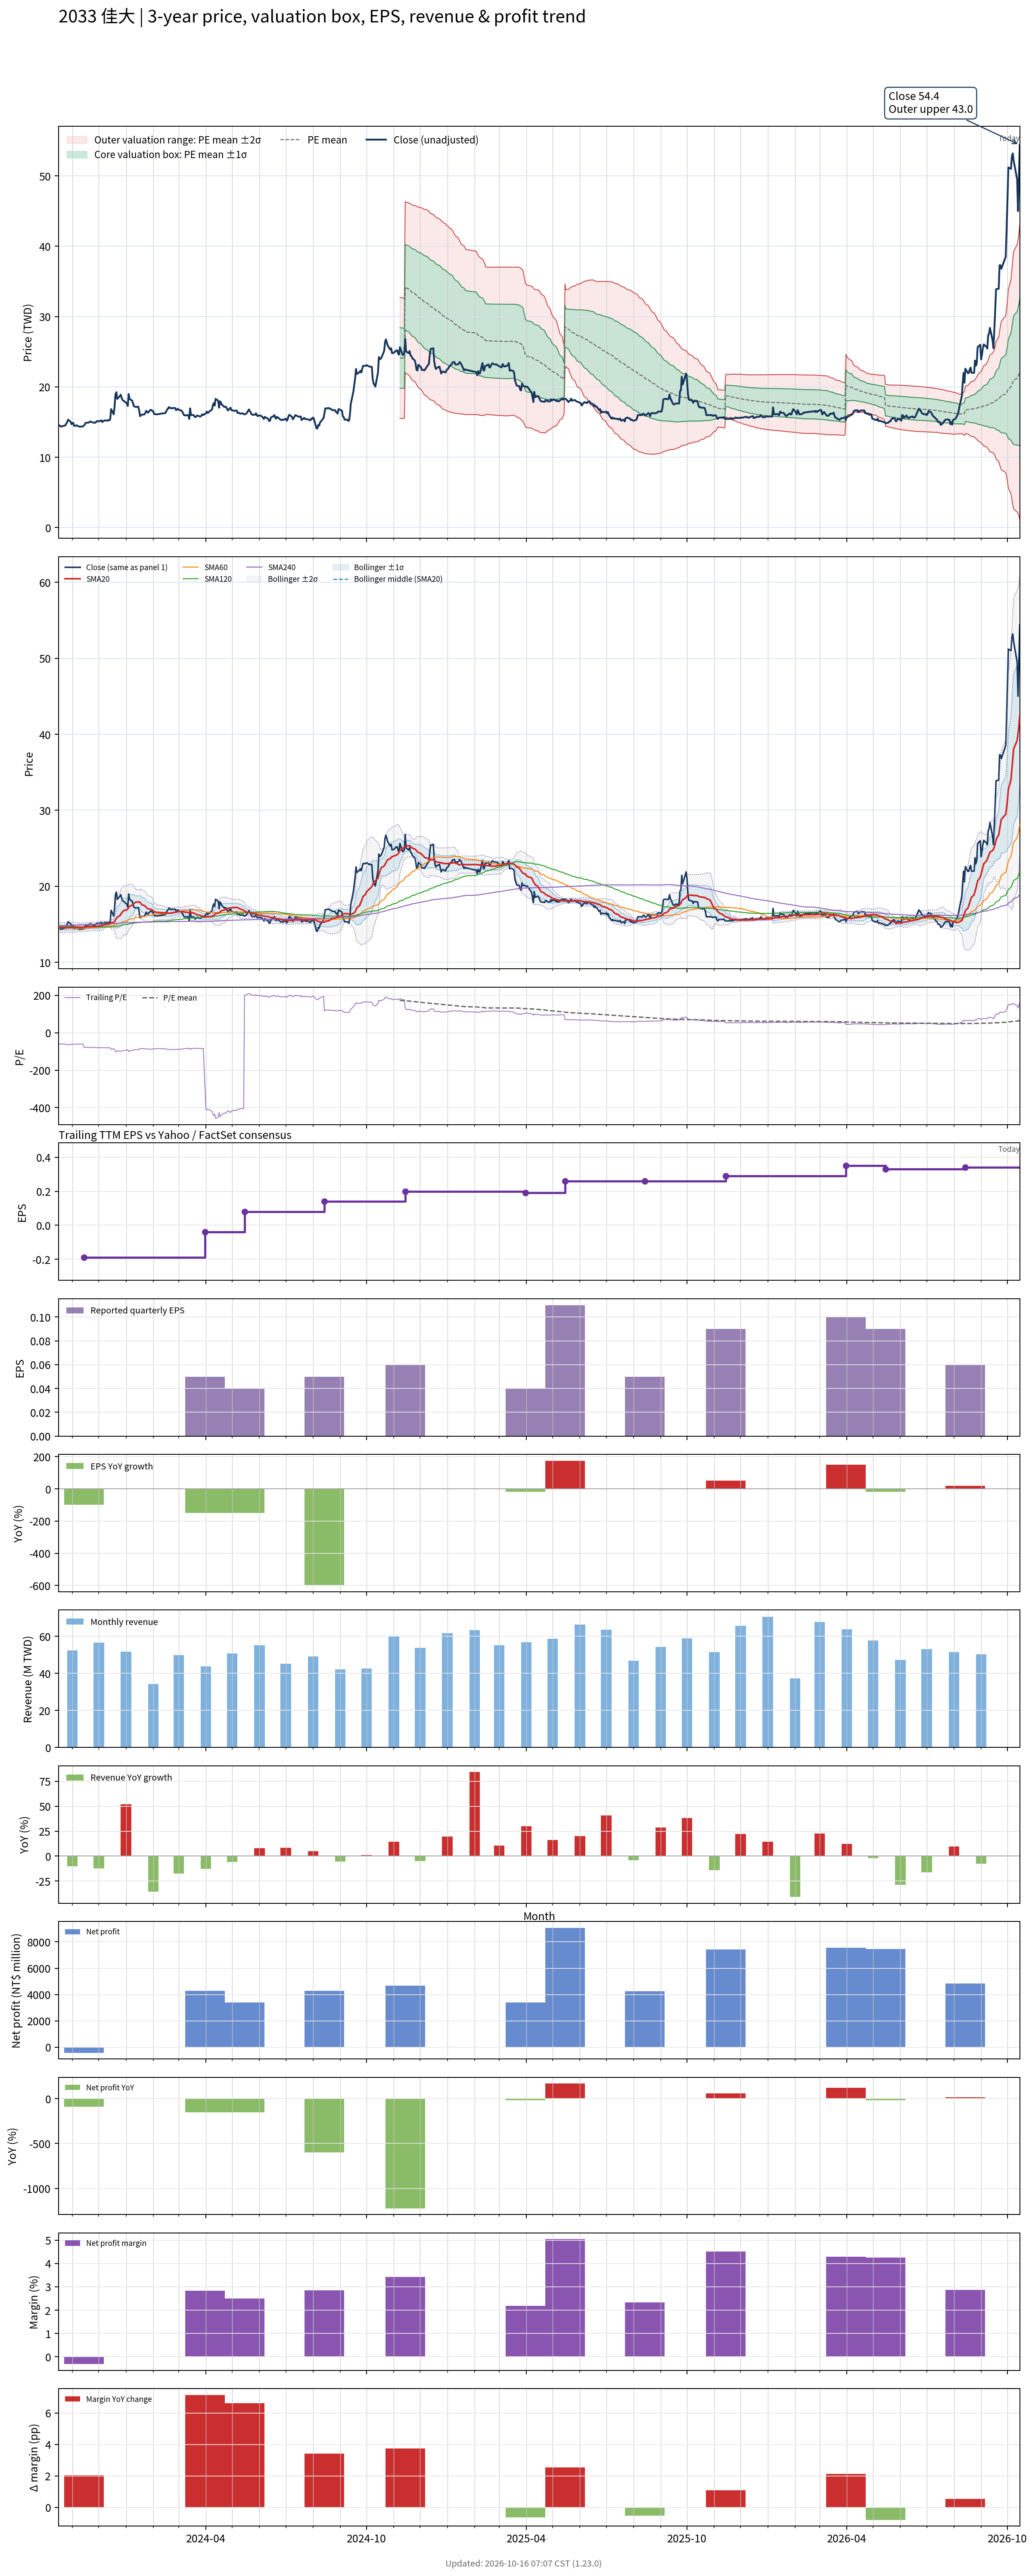

The data file committed next to this chart (first rows):
# chart-version: skill-stock-dynamic-val…
date, close, available_date, period_end, eps, ttm_eps, pe, pe_mean, pe_std, price_m2, price_m1, price_mean, price_p1, price_p2, forward_eps, forward_pe, forward_pe_mean, forward_pe_std, forward_price_m2, forward_price_m1, forward_price_mean, forward_price_p1, forward_price_p2, sma20
2023-10-16, 14.5, 2023-08-14, 2023-06-30, -0.01, -0.24, -60.42, , , , , , , , , , , , , , , , , 14.6
2023-10-17, 14.55, 2023-08-14, 2023-06-30, -0.01, -0.24, -60.62, , , , , , , , , , , , , , , , , 14.61
2023-10-18, 14.45, 2023-08-14, 2023-06-30, -0.01, -0.24, -60.21, , , , , , , , , , , , , , , , , 14.61
2023-10-19, 14.35, 2023-08-14, 2023-06-30, -0.01, -0.24, -59.79, , , , , , , , , , , , , , , , , 14.59
2023-10-20, 14.4, 2023-08-14, 2023-06-30, -0.01, -0.24, -60, , , , , , , , , , , , , , , , , 14.58
2023-10-23, 14.5, 2023-08-14, 2023-06-30, -0.01, -0.24, -60.42, , , , , , , , , , , , , , , , , 14.58
2023-10-24, 14.55, 2023-08-14, 2023-06-30, -0.01, -0.24, -60.62, , , , , , , , , , , , , , , , , 14.58
2023-10-25, 14.8, 2023-08-14, 2023-06-30, -0.01, -0.24, -61.67, , , , , , , , , , , , , , , , , 14.54
2023-10-26, 15, 2023-08-14, 2023-06-30, -0.01, -0.24, -62.5, , , , , , , , , , , , , , , , , 14.54
2023-10-27, 15.35, 2023-08-14, 2023-06-30, -0.01, -0.24, -63.96, , , , , , , , , , , , , , , , , 14.57
2023-10-30, 15.05, 2023-08-14, 2023-06-30, -0.01, -0.24, -62.71, , , , , , , , , , , , , , , , , 14.58
2023-10-31, 14.7, 2023-08-14, 2023-06-30, -0.01, -0.24, -61.25, , , , , , , , , , , , , , , , , 14.57
2023-11-01, 14.9, 2023-08-14, 2023-06-30, -0.01, -0.24, -62.08, , , , , , , , , , , , , , , , , 14.58
2023-11-02, 14.85, 2023-08-14, 2023-06-30, -0.01, -0.24, -61.88, , , , , , , , , , , , , , , , , 14.59
2023-11-03, 14.45, 2023-08-14, 2023-06-30, -0.01, -0.24, -60.21, , , , , , , , , , , , , , , , , 14.6
2023-11-06, 14.55, 2023-08-14, 2023-06-30, -0.01, -0.24, -60.62, , , , , , , , , , , , , , , , , 14.61
2023-11-07, 14.45, 2023-08-14, 2023-06-30, -0.01, -0.24, -60.21, , , , , , , , , , , , , , , , , 14.63
2023-11-08, 14.4, 2023-08-14, 2023-06-30, -0.01, -0.24, -60, , , , , , , , , , , , , , , , , 14.64
2023-11-09, 14.35, 2023-08-14, 2023-06-30, -0.01, -0.24, -59.79, , , , , , , , , , , , , , , , , 14.63
2023-11-10, 14.35, 2023-08-14, 2023-06-30, -0.01, -0.24, -59.79, , , , , , , , , , , , , , , , , 14.62
2023-11-13, 14.4, 2023-08-14, 2023-06-30, -0.01, -0.24, -60, , , , , , , , , , , , , , , , , 14.62
2023-11-14, 14.5, 2023-11-14, 2023-09-30, 0.000000, -0.19, -76.32, , , , , , , , , , , , , , , , , 14.62
2023-11-15, 14.65, 2023-11-14, 2023-09-30, 0.000000, -0.19, -77.11, , , , , , , , , , , , , , , , , 14.63
2023-11-16, 14.9, 2023-11-14, 2023-09-30, 0.000000, -0.19, -78.42, , , , , , , , , , , , , , , , , 14.65
2023-11-17, 14.9, 2023-11-14, 2023-09-30, 0.000000, -0.19, -78.42, , , , , , , , , , , , , , , , , 14.68
2023-11-20, 14.95, 2023-11-14, 2023-09-30, 0.000000, -0.19, -78.68, , , , , , , , , , , , , , , , , 14.7
2023-11-21, 15.1, 2023-11-14, 2023-09-30, 0.000000, -0.19, -79.47, , , , , , , , , , , , , , , , , 14.73
2023-11-22, 15.05, 2023-11-14, 2023-09-30, 0.000000, -0.19, -79.21, , , , , , , , , , , , , , , , , 14.74
2023-11-23, 15, 2023-11-14, 2023-09-30, 0.000000, -0.19, -78.95, , , , , , , , , , , , , , , , , 14.74
2023-11-24, 14.95, 2023-11-14, 2023-09-30, 0.000000, -0.19, -78.68, , , , , , , , , , , , , , , , , 14.72
2023-11-27, 14.9, 2023-11-14, 2023-09-30, 0.000000, -0.19, -78.42, , , , , , , , , , , , , , , , , 14.71
2023-11-28, 15.05, 2023-11-14, 2023-09-30, 0.000000, -0.19, -79.21, , , , , , , , , , , , , , , , , 14.73
2023-11-29, 15.15, 2023-11-14, 2023-09-30, 0.000000, -0.19, -79.74, , , , , , , , , , , , , , , , , 14.74
2023-11-30, 15.1, 2023-11-14, 2023-09-30, 0.000000, -0.19, -79.47, , , , , , , , , , , , , , , , , 14.76
2023-12-01, 15.1, 2023-11-14, 2023-09-30, 0.000000, -0.19, -79.47, , , , , , , , , , , , , , , , , 14.79
2023-12-04, 15.25, 2023-11-14, 2023-09-30, 0.000000, -0.19, -80.26, , , , , , , , , , , , , , , , , 14.82
2023-12-05, 15, 2023-11-14, 2023-09-30, 0.000000, -0.19, -78.95, , , , , , , , , , , , , , , , , 14.85
2023-12-06, 15.15, 2023-11-14, 2023-09-30, 0.000000, -0.19, -79.74, , , , , , , , , , , , , , , , , 14.89
2023-12-07, 15.2, 2023-11-14, 2023-09-30, 0.000000, -0.19, -80, , , , , , , , , , , , , , , , , 14.93
2023-12-08, 15.25, 2023-11-14, 2023-09-30, 0.000000, -0.19, -80.26, , , , , , , , , , , , , , , , , 14.98
2023-12-11, 15.2, 2023-11-14, 2023-09-30, 0.000000, -0.19, -80, , , , , , , , , , , , , , , , , 15.02
2023-12-12, 15.3, 2023-11-14, 2023-09-30, 0.000000, -0.19, -80.53, , , , , , , , , , , , , , , , , 15.06
2023-12-13, 15.25, 2023-11-14, 2023-09-30, 0.000000, -0.19, -80.26, , , , , , , , , , , , , , , , , 15.09
2023-12-14, 15.4, 2023-11-14, 2023-09-30, 0.000000, -0.19, -81.05, , , , , , , , , , , , , , , , , 15.11
2023-12-15, 16.85, 2023-11-14, 2023-09-30, 0.000000, -0.19, -88.68, , , , , , , , , , , , , , , , , 15.21
2023-12-18, 16.1, 2023-11-14, 2023-09-30, 0.000000, -0.19, -84.74, , , , , , , , , , , , , , , , , 15.27
2023-12-19, 17.25, 2023-11-14, 2023-09-30, 0.000000, -0.19, -90.79, , , , , , , , , , , , , , , , , 15.38
2023-12-20, 18.95, 2023-11-14, 2023-09-30, 0.000000, -0.19, -99.74, , , , , , , , , , , , , , , , , 15.57
2023-12-21, 19.25, 2023-11-14, 2023-09-30, 0.000000, -0.19, -101.3, , , , , , , , , , , , , , , , , 15.78
2023-12-22, 18.3, 2023-11-14, 2023-09-30, 0.000000, -0.19, -96.32, , , , , , , , , , , , , , , , , 15.95
2023-12-25, 18.7, 2023-11-14, 2023-09-30, 0.000000, -0.19, -98.42, , , , , , , , , , , , , , , , , 16.14
2023-12-26, 18.9, 2023-11-14, 2023-09-30, 0.000000, -0.19, -99.47, , , , , , , , , , , , , , , , , 16.33
2023-12-27, 18.45, 2023-11-14, 2023-09-30, 0.000000, -0.19, -97.11, , , , , , , , , , , , , , , , , 16.5
2023-12-28, 18.15, 2023-11-14, 2023-09-30, 0.000000, -0.19, -95.53, , , , , , , , , , , , , , , , , 16.65
2023-12-29, 18.05, 2023-11-14, 2023-09-30, 0.000000, -0.19, -95, , , , , , , , , , , , , , , , , 16.8
2024-01-02, 17.65, 2023-11-14, 2023-09-30, 0.000000, -0.19, -92.89, , , , , , , , , , , , , , , , , 16.92
2024-01-03, 17.3, 2023-11-14, 2023-09-30, 0.000000, -0.19, -91.05, , , , , , , , , , , , , , , , , 17.03
2024-01-04, 19, 2023-11-14, 2023-09-30, 0.000000, -0.19, -100, , , , , , , , , , , , , , , , , 17.23
2024-01-05, 18.3, 2023-11-14, 2023-09-30, 0.000000, -0.19, -96.32, , , , , , , , , , , , , , , , , 17.38
... 670 more rows
